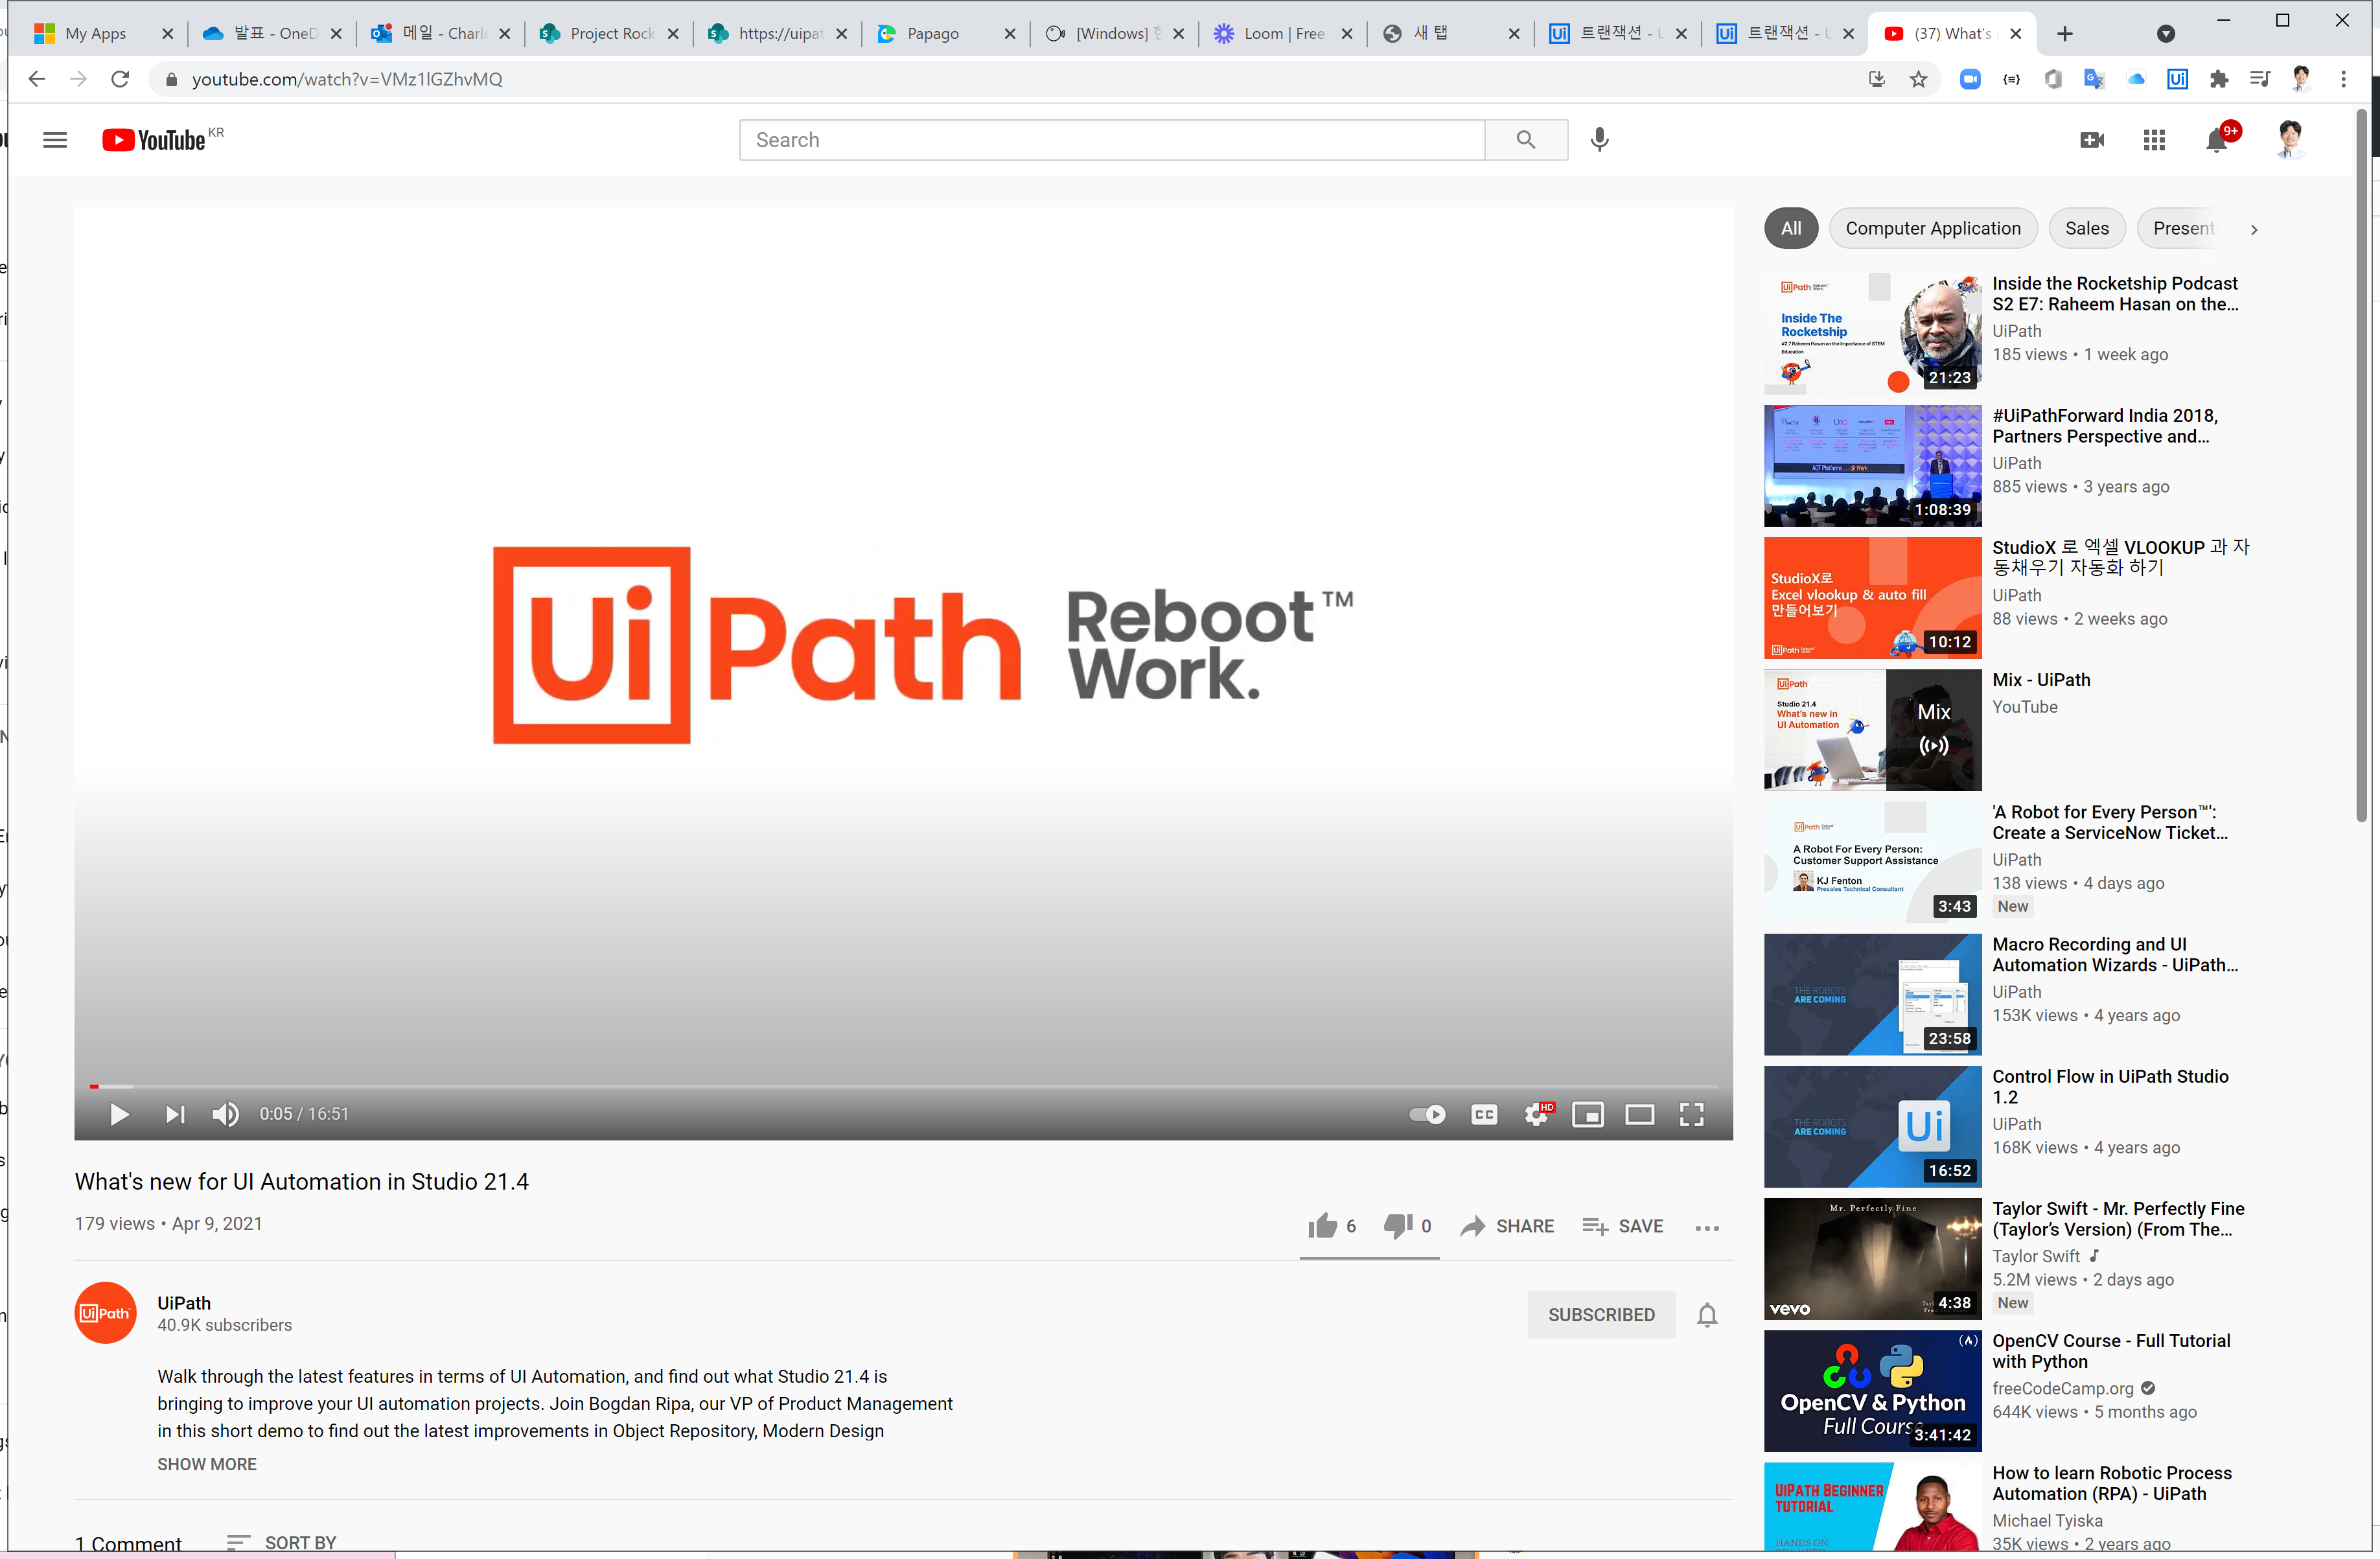
Task: youtube data extractor
Workflow: OpenFromQueue

Step 1: Use Browser Chrome: (37) What's new for UI Automation in Studio 21.4 - YouTube in window '(37) What's new for UI Automation in Studio 21.4 - YouTube' (chrome.exe)

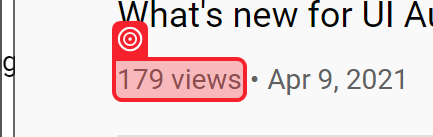
Step 2: get-text from '179 views'